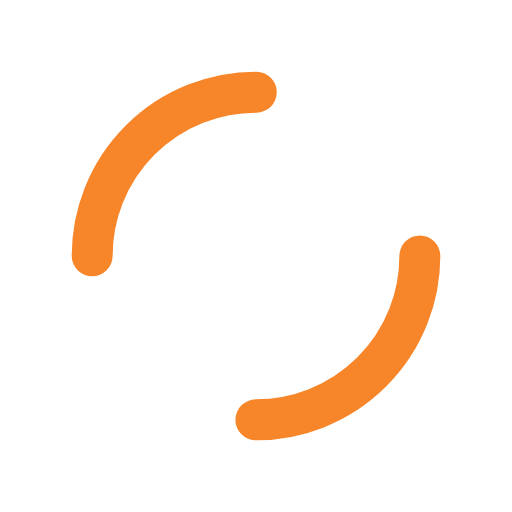
t = 0.00 s
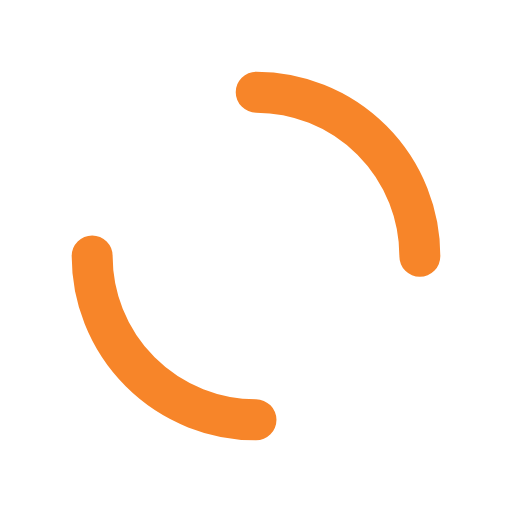
t = 0.25 s
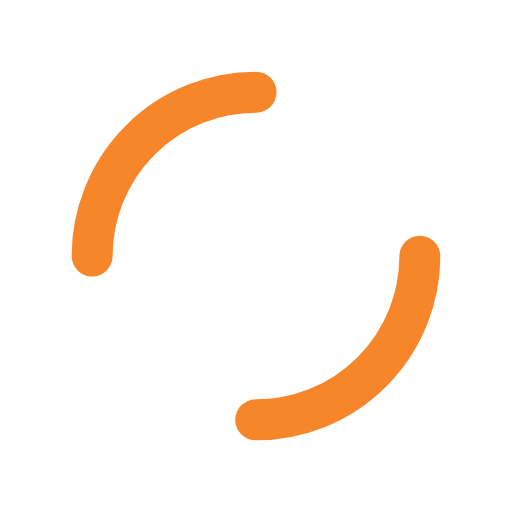
t = 0.50 s
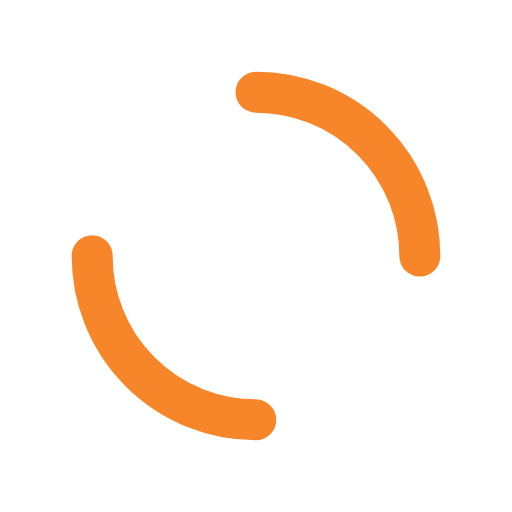
t = 0.75 s

The animated SVG that drew these frames (rendered in a browser with its animation timeline set to each time). Animation: 1 SMIL element (animateTransform=1); one cycle of 1.00 s, repeats indefinitely.

<?xml version="1.0" encoding="utf-8"?>
<svg xmlns="http://www.w3.org/2000/svg" xmlns:xlink="http://www.w3.org/1999/xlink" style="margin: auto; background: none; display: block; shape-rendering: auto;" width="200px" height="200px" viewBox="0 0 100 100" preserveAspectRatio="xMidYMid">
<circle cx="50" cy="50" r="32" stroke-width="8" stroke="#f78529" stroke-dasharray="50.26548245743669 50.26548245743669" fill="none" stroke-linecap="round" transform="rotate(186.153 50 50)">
  <animateTransform attributeName="transform" type="rotate" repeatCount="indefinite" dur="1s" keyTimes="0;1" values="0 50 50;360 50 50"></animateTransform>
</circle>
<!-- [ldio] generated by https://loading.io/ --></svg>